Run: headless pygame with SDL's dummy video driver; simulated clock (each Clock.tick advances the game by its frame time, no real sleeping); random seed 0; keys injected as events and as key.get_pressed() state; no mouse input.
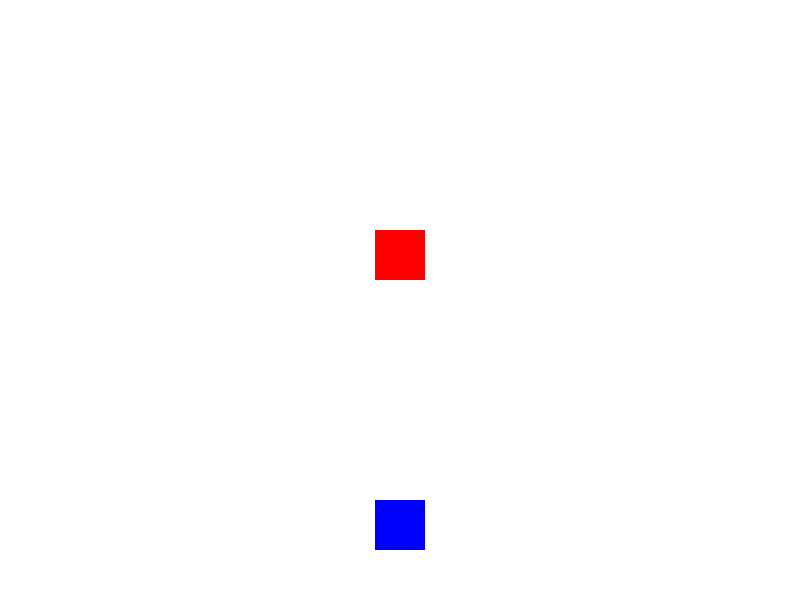
Frame 1 of 4 · flips 1–60 · no input
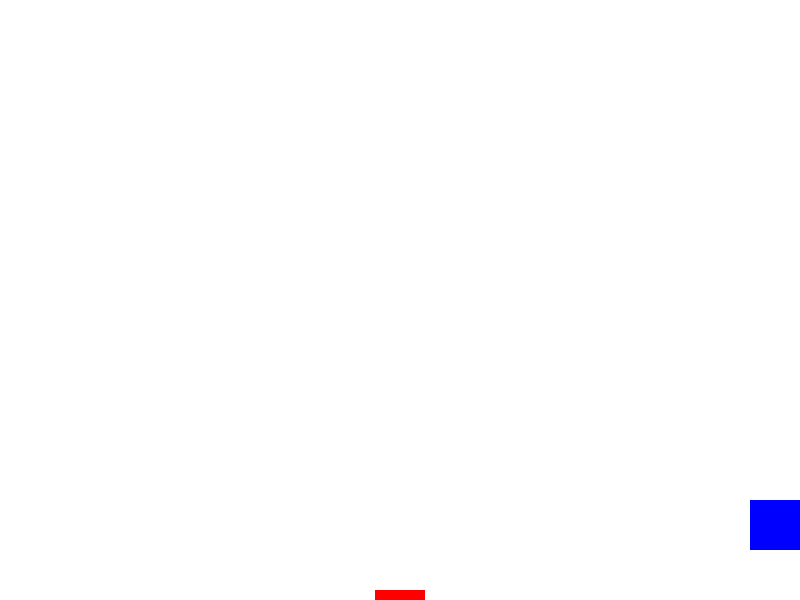
Frame 2 of 4 · flips 61–180 · tapped SPACE, RETURN · held RIGHT (→), D
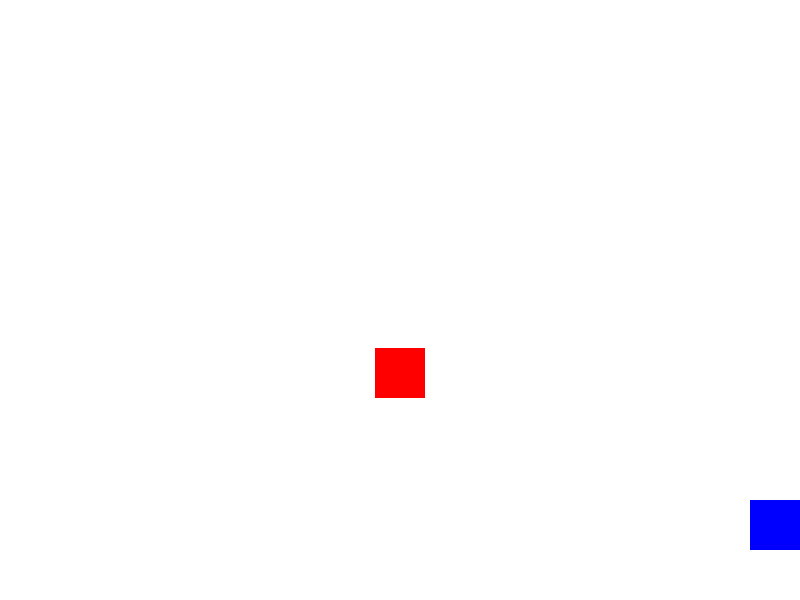
Frame 3 of 4 · flips 181–300 · held DOWN (↓), S
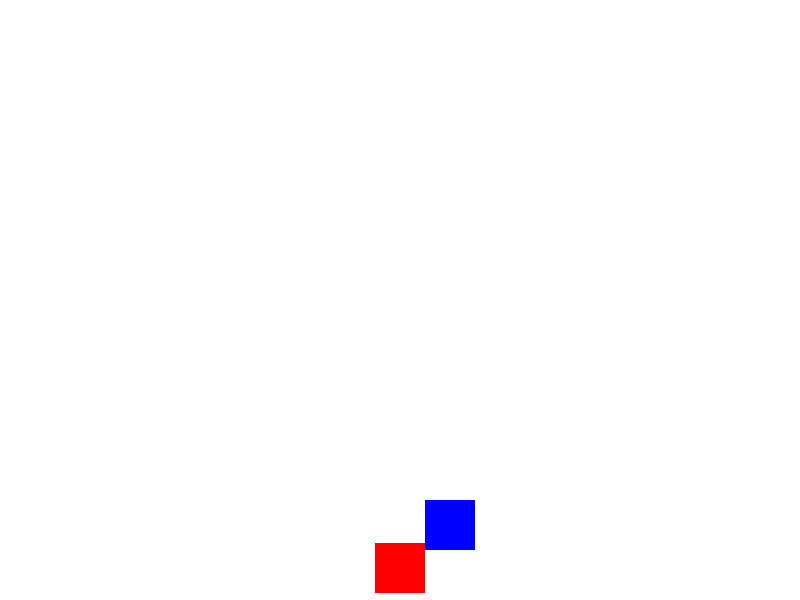
Frame 4 of 4 · flips 301–420 · held LEFT (←), A, UP (↑), W

The pygame program that drew these frames:

import pygame
import sys

# Pygame'i başlat
pygame.init()

# Ekran ayarları
width, height = 800, 600
screen = pygame.display.set_mode((width, height))
pygame.display.set_caption("Basit 2D Oyun")

# Oyuncu ayarları
player_width, player_height = 50, 50
player_x, player_y = width // 2 - player_width // 2, height - 2 * player_height
player_speed = 5

# Düşman ayarları
enemy_width, enemy_height = 50, 50
enemy_x, enemy_y = width // 2 - enemy_width // 2, 50
enemy_speed = 3

# Renk tanımlamaları
white = (255, 255, 255)
blue = (0, 0, 255)
red = (255, 0, 0)

clock = pygame.time.Clock()

# Oyun döngüsü
while True:
    for event in pygame.event.get():
        if event.type == pygame.QUIT:
            pygame.quit()
            sys.exit()

    # Klavye kontrolleri
    keys = pygame.key.get_pressed()
    if keys[pygame.K_LEFT] and player_x > 0:
        player_x -= player_speed
    if keys[pygame.K_RIGHT] and player_x < width - player_width:
        player_x += player_speed

    # Düşman hareketi
    enemy_y += enemy_speed
    if enemy_y > height:
        enemy_y = 0

    # Çarpışma kontrolü
    if (
            player_x < enemy_x + enemy_width
        and player_x + player_width > enemy_x
        and player_y < enemy_y + enemy_height
        and player_y + player_height > enemy_y
    ):
        print("Oyun Bitti!")
        pygame.quit()
        sys.exit()

    # Ekran temizleme
    screen.fill(white)

    # Oyuncu çizimi
    pygame.draw.rect(screen, blue, (player_x, player_y, player_width, player_height))

    # Düşman çizimi
    pygame.draw.rect(screen, red, (enemy_x, enemy_y, enemy_width, enemy_height))

    # Ekranı güncelleme
    pygame.display.update()

    # Oyun hızı
    clock.tick(60)
